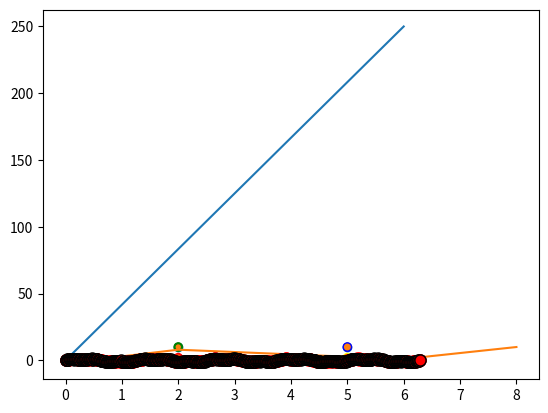

Python code for this plot:

import matplotlib.pyplot as plt
import numpy as np

x = np.array([0,6])
y = np.array([0,250])

plt.plot(x,y)
plt.show()

import matplotlib.pyplot as plt
import numpy as np

x = np.array([1,2,6,8])
y = np.array([3,8,1,10])

plt.plot(x,y)
plt.show()

import matplotlib.pyplot as plt
import numpy as np

x = np.linspace(0, 2 * np.pi, 500)
y = np.sin(5 * x) + 0.5 * np.sin(15 * x) + 0.2 * np.random.normal(size=500)

plt.plot(x, y, color='red',  )
plt.show()

import matplotlib.pyplot as plt
import numpy as np

x = np.linspace(0, 2 * np.pi, 500)
y = np.sin(5 * x) + 0.5 * np.sin(15 * x) + 0.2 * np.random.normal(size=500)

plt.plot(x, y, color='blue', marker="o" )
plt.show()

import matplotlib.pyplot as plt
import numpy as np

x = np.linspace(0, 2 * np.pi, 500)
y = np.sin(5 * x) + 0.5 * np.sin(15 * x) + 0.2 * np.random.normal(size=500)

plt.plot(x, y, color='black', marker="o", ms=8)
plt.show()

import matplotlib.pyplot as plt
import numpy as np

x = np.linspace(0, 2 * np.pi, 500)
y = np.sin(5 * x) + 0.5 * np.sin(15 * x) + 0.2 * np.random.normal(size=500)

plt.plot(x, y, color='blue', marker="o", ms=8, mec='r')
plt.show()

import matplotlib.pyplot as plt
import numpy as np

x = np.linspace(0, 2 * np.pi, 500)
y = np.sin(5 * x) + 0.5 * np.sin(15 * x) + 0.2 * np.random.normal(size=500)

plt.plot(x, y, color='black', marker="o", ms=8, mfc='r')
plt.show()

import  matplotlib.pyplot as plt
import numpy as np

x = np.array([2,2,5,5])
y = np.array([2,10,10,2])

plt.scatter(x,y)
plt.show()

import  matplotlib.pyplot as plt
import numpy as np

x = np.array([2,2,5,5])
y = np.array([2,10,10,2])
mycolor = ["red","green","blue","yellow"]

plt.scatter(x,y, color=mycolor)
plt.show()

import  matplotlib.pyplot as plt
import numpy as np

x = np.array([2,2,5,5])
y = np.array([2,10,10,2])
mycolor = ["red","green","blue","yellow"]
size = [12,8,16,20]

plt.scatter(x,y, s=size)
plt.show()